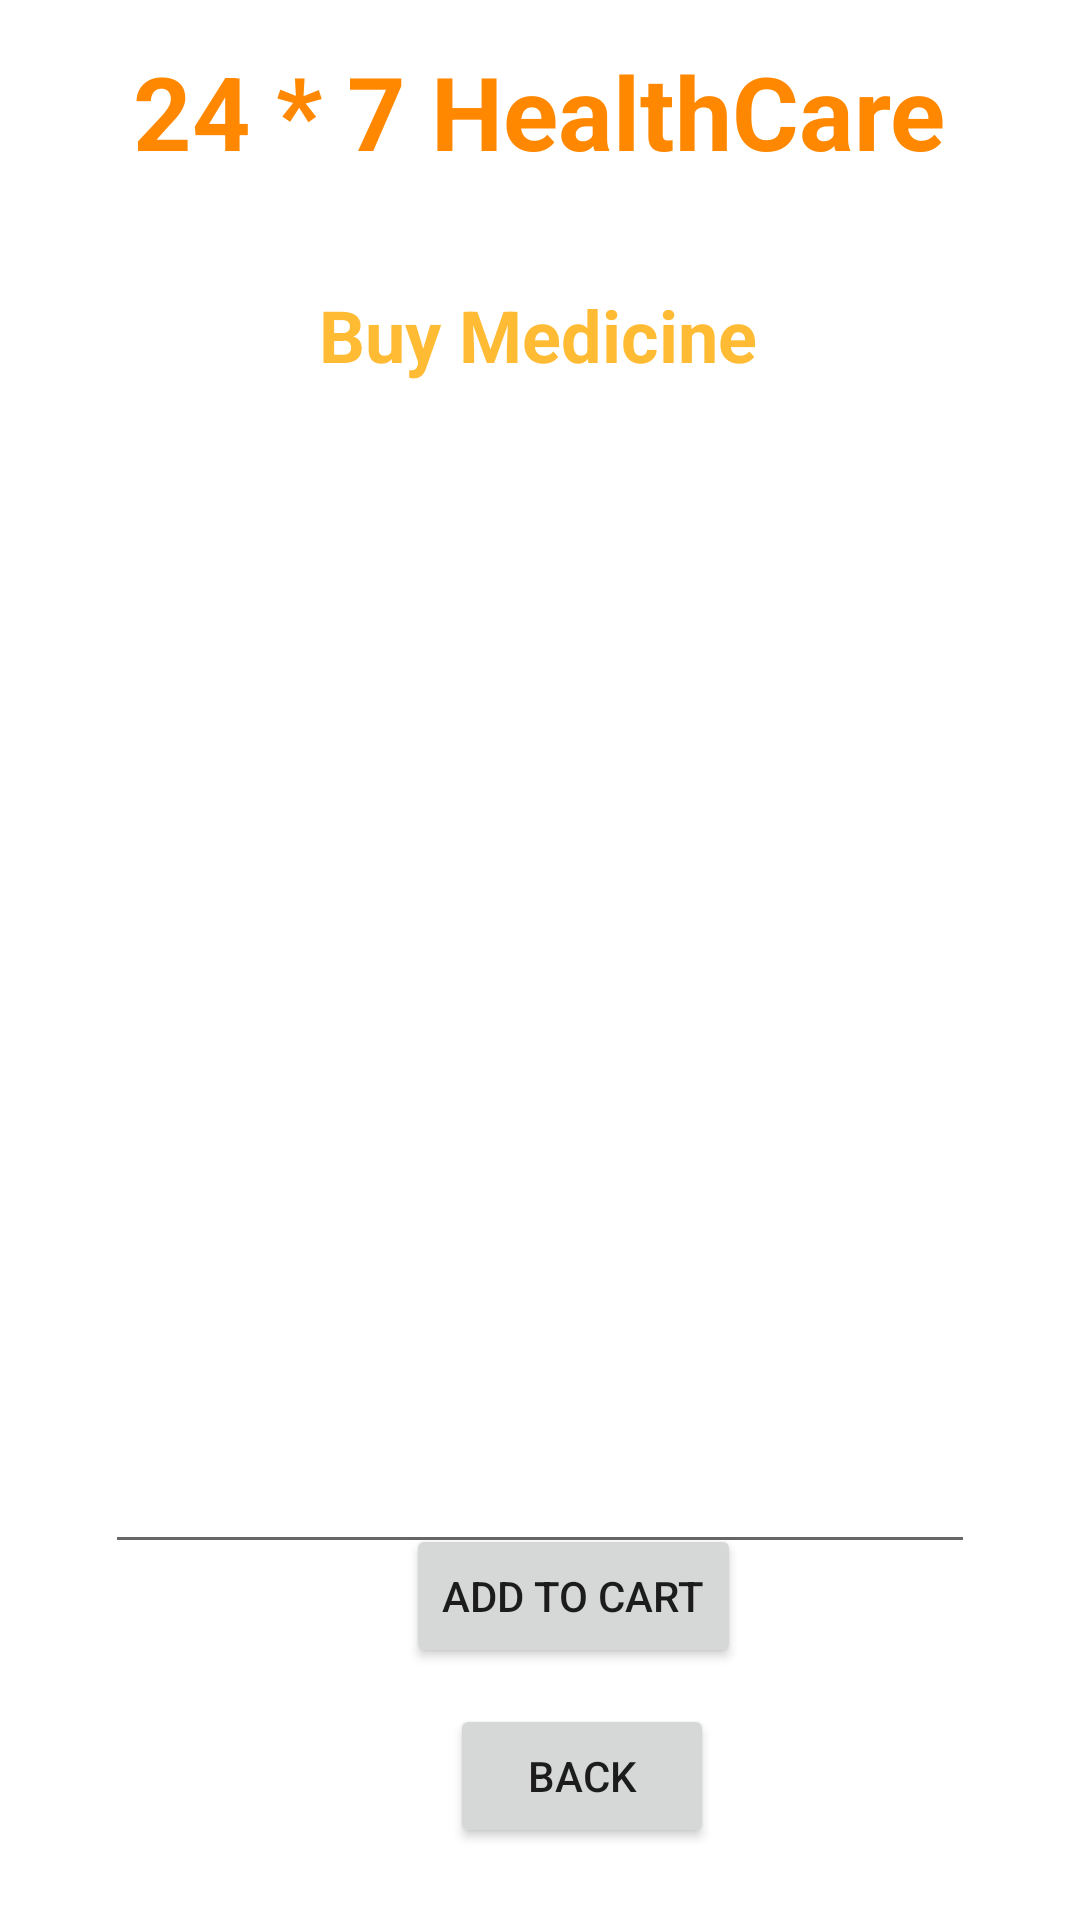

Android layout source for this screen:
<!-- AndroidManifest.xml: application theme Theme.HospitalManagement -->
<!-- res/layout/activity_buy_medicine_details.xml -->
<?xml version="1.0" encoding="utf-8"?>
<androidx.constraintlayout.widget.ConstraintLayout xmlns:android="http://schemas.android.com/apk/res/android"
    xmlns:app="http://schemas.android.com/apk/res-auto"
    xmlns:tools="http://schemas.android.com/tools"
    android:layout_width="match_parent"
    android:layout_height="match_parent"
    android:background="@drawable/background"
    tools:context=".BuyMedicineDetailsActivity">

    <TextView
        android:id="@+id/textViewDDName"
        android:layout_width="wrap_content"
        android:layout_height="wrap_content"
        android:layout_centerHorizontal="true"
        android:layout_margin="12dp"
        android:text="24 * 7 HealthCare"
        android:textColor="@android:color/holo_orange_dark"
        android:textSize="34dp"
        android:textStyle="bold"
        app:layout_constraintBottom_toBottomOf="parent"
        app:layout_constraintEnd_toEndOf="parent"
        app:layout_constraintHorizontal_bias="0.496"
        app:layout_constraintStart_toStartOf="parent"
        app:layout_constraintTop_toTopOf="parent"
        app:layout_constraintVertical_bias="0.004" />

    <TextView
        android:id="@+id/textViewBMDTitle"
        android:layout_width="wrap_content"
        android:layout_height="wrap_content"
        android:layout_centerHorizontal="true"
        android:text="Buy Medicine"
        android:textColor="@android:color/holo_orange_light"
        android:textSize="24dp"
        android:textStyle="bold"
        app:layout_constraintBottom_toBottomOf="parent"
        app:layout_constraintEnd_toEndOf="parent"
        app:layout_constraintHorizontal_bias="0.497"
        app:layout_constraintStart_toStartOf="parent"
        app:layout_constraintTop_toBottomOf="@+id/textViewDDName"
        app:layout_constraintVertical_bias="0.065" />

    <TextView
        android:id="@+id/textViewODTitle"
        android:layout_width="wrap_content"
        android:layout_height="wrap_content"
        android:layout_centerHorizontal="true"
        android:text="Deliver Location : Pune"
        android:textColor="@color/white"
        android:textSize="16dp"
        android:textStyle="bold"
        app:layout_constraintBottom_toBottomOf="parent"
        app:layout_constraintEnd_toEndOf="parent"
        app:layout_constraintHorizontal_bias="0.496"
        app:layout_constraintStart_toStartOf="parent"
        app:layout_constraintTop_toBottomOf="@+id/textViewDDName"
        app:layout_constraintVertical_bias="0.014" />

    <EditText
        android:id="@+id/editTextBMDMultiLine"
        android:layout_width="290dp"
        android:layout_height="372dp"
        android:layout_marginTop="20dp"
        android:ems="10"
        android:gravity="start|top"
        android:inputType="textMultiLine"
        android:padding="10dp"
        android:text="Hi \nHello"
        android:textColor="@color/white"
        app:layout_constraintBottom_toBottomOf="parent"
        app:layout_constraintEnd_toEndOf="parent"
        app:layout_constraintStart_toStartOf="parent"
        app:layout_constraintTop_toBottomOf="@+id/textViewBMDTitle"
        app:layout_constraintVertical_bias="0.014"
        tools:ignore="MissingConstraints"/>

    <Button
        android:id="@+id/buttonBMDBack"
        android:layout_width="wrap_content"
        android:layout_height="wrap_content"
        android:layout_marginBottom="24dp"
        android:text="BACK"
        app:layout_constraintBottom_toBottomOf="parent"
        app:layout_constraintEnd_toEndOf="parent"
        app:layout_constraintHorizontal_bias="0.551"
        app:layout_constraintStart_toStartOf="parent" />

    <Button
        android:id="@+id/buttonBMDAddToCart"
        android:layout_width="wrap_content"
        android:layout_height="wrap_content"
        android:layout_marginBottom="84dp"
        android:text="Add To Cart"
        app:layout_constraintBottom_toBottomOf="parent"
        app:layout_constraintEnd_toEndOf="parent"
        app:layout_constraintHorizontal_bias="0.545"
        app:layout_constraintStart_toStartOf="parent" />

    <TextView
        android:id="@+id/textViewBMDTotalPrice"
        android:layout_width="wrap_content"
        android:layout_height="wrap_content"
        android:text="TextView"
        android:textColor="@color/white"
        android:textSize="20sp"
        app:layout_constraintBottom_toTopOf="@+id/buttonBMDAddToCart"
        app:layout_constraintEnd_toEndOf="parent"
        app:layout_constraintHorizontal_bias="0.541"
        app:layout_constraintStart_toStartOf="parent"
        app:layout_constraintTop_toBottomOf="@+id/editTextBMDMultiLine"
        app:layout_constraintVertical_bias="0.511" />

</androidx.constraintlayout.widget.ConstraintLayout>
<!-- resources referenced by this layout -->
<resources>
  <style name="Theme.HospitalManagement" parent="Theme.MaterialComponents.DayNight.NoActionBar">
          
          <item name="colorPrimary">@color/purple_500</item>
          <item name="colorPrimaryVariant">@color/purple_700</item>
          <item name="colorOnPrimary">@color/white</item>
          
          <item name="colorSecondary">@color/teal_200</item>
          <item name="colorSecondaryVariant">@color/teal_700</item>
          <item name="colorOnSecondary">@color/black</item>
          
          <item name="android:statusBarColor">?attr/colorPrimaryVariant</item>
          
      </style>
  <!-- not gathered from this repository: default colours our renderer supplied (Android Studio template values) -->
  <color name="purple_500">#FF6200EE</color>
  <color name="purple_700">#FF3700B3</color>
  <color name="teal_200">#FF03DAC5</color>
  <color name="teal_700">#FF018786</color>
  <color name="black">#FF000000</color>
  <color name="white">#FFFFFFFF</color>
</resources>
